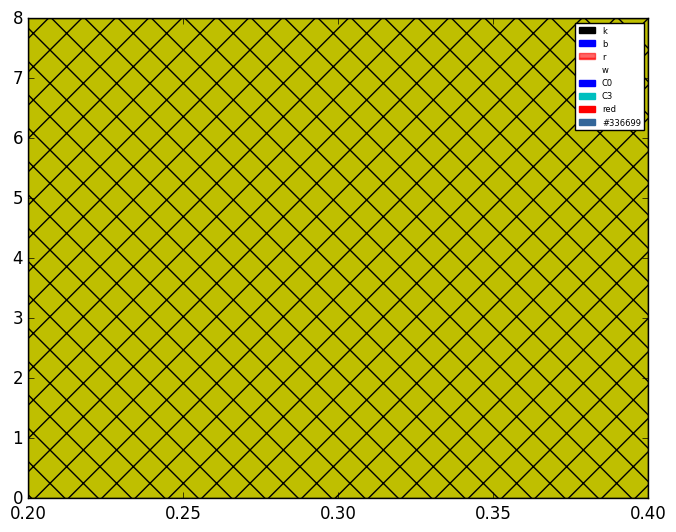

Reproduce this figure in Python.
# Written by calculate-plot 0.1.0: this script draws the same figure with Matplotlib 3.11.2.
import locale

import matplotlib.pyplot as plt

# Text is shaped for the language of the locale: this is the one the figure was made with.
try:
    locale.setlocale(locale.LC_CTYPE, "C.UTF-8")
except locale.Error:
    locale.setlocale(locale.LC_CTYPE, "C")

plt.style.use('classic')
fig, ax = plt.subplots()
ax.axhspan(0, 0.8, color='k', hatch='-', alpha=None, label='k')
ax.axhspan(1, 1.8, color='b', hatch='/', alpha=None, label='b')
ax.axhspan(2, 2.8, color='r', hatch='-', alpha=0.6, label='r')
ax.axhspan(3, 3.8, color='w', hatch='/', alpha=None, label='w')
ax.axhspan(4, 4.8, color='C0', hatch='-', alpha=None, label='C0')
ax.axhspan(5, 5.8, color='C3', hatch='/', alpha=None, label='C3')
ax.axhspan(6, 6.8, color='red', hatch='-', alpha=None, label='red')
ax.axhspan(7, 7.8, color='#336699', hatch='/', alpha=None, label='#336699')
ax.axvspan(0.2, 0.4, facecolor='y', hatch='x', alpha=1)
ax.legend(fontsize=6)

if __name__ == "__main__":
    plt.show()
